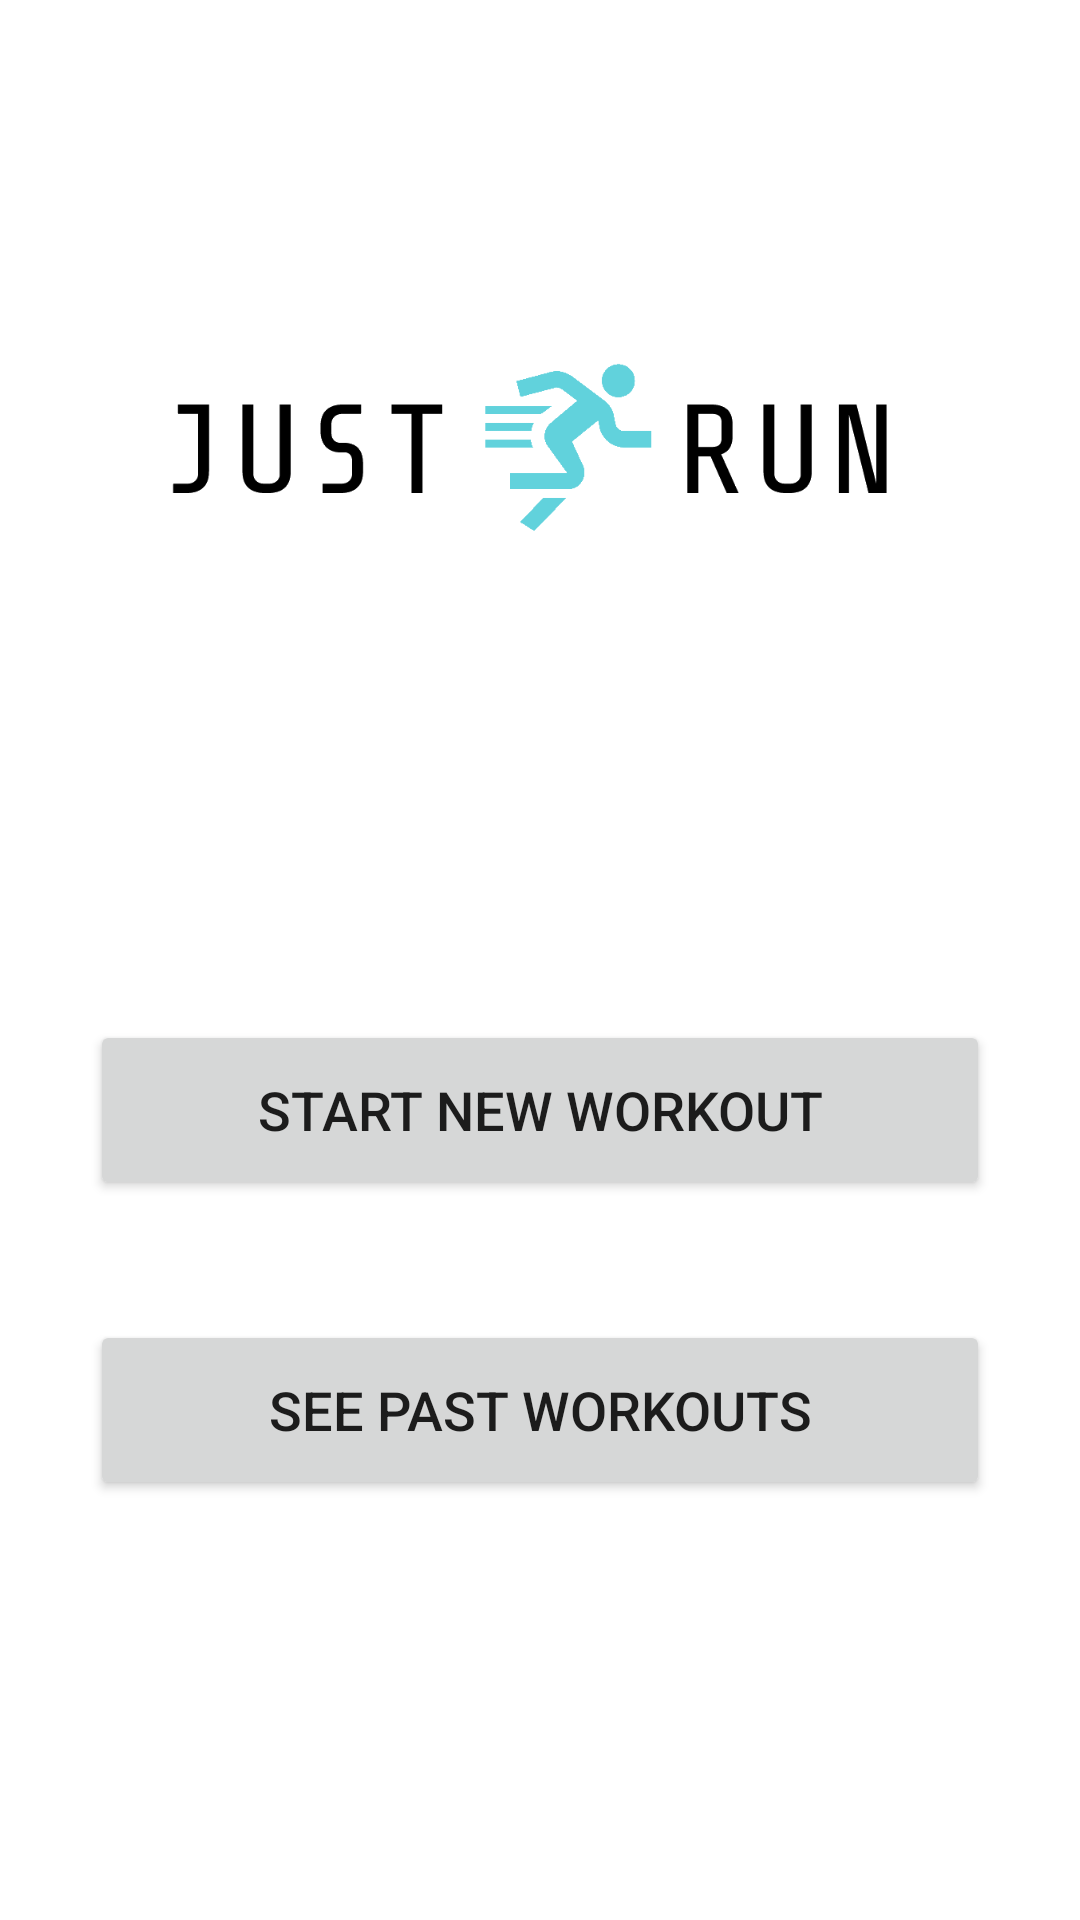

Here is an Android app screen rendered from its layout file. Give the layout XML and the strings, colors and styles it references.
<!-- AndroidManifest.xml: application theme Theme.JustRun -->
<!-- res/layout/activity_main.xml -->
<?xml version="1.0" encoding="utf-8"?>
<androidx.constraintlayout.widget.ConstraintLayout xmlns:android="http://schemas.android.com/apk/res/android"
    xmlns:android2="http://schemas.android.com/apk/res/android"
    xmlns:app="http://schemas.android.com/apk/res-auto"
    xmlns:app2="http://schemas.android.com/apk/res-auto"
    xmlns:tools="http://schemas.android.com/tools"
    android:layout_width="match_parent"
    android:layout_height="match_parent"
    tools:context=".activities.MainActivity">

    <LinearLayout
        android:id="@+id/linearLayout"
        android:layout_width="match_parent"
        android:layout_height="match_parent"
        android:orientation="vertical"
        tools:layout_editor_absoluteX="0dp"
        tools:layout_editor_absoluteY="-16dp">


        <ImageView
            android:id="@+id/imageView_logo"
            android:layout_width="match_parent"
            android:layout_height="100dp"
            android:layout_marginTop="100dp"
            android:layout_marginBottom="100dp"
            android:src="@drawable/justrun_logo" />

        <Button
            android:id="@+id/button_newWorkout"
            android:layout_width="300dp"
            android:layout_height="60dp"
            android:layout_gravity="center_horizontal"
            android:layout_marginTop="40dp"
            android:text="@string/button_start_new_workout"
            android:textAlignment="gravity"
            android:textIsSelectable="false"
            android:textSize="18sp"
            app:icon="@android:drawable/ic_input_add"
            app:iconSize="30dp" />

        <Button
            android:id="@+id/button_pastWorkouts"
            android:layout_width="300dp"
            android:layout_height="60dp"
            android:layout_gravity="center_horizontal"
            android:layout_marginTop="40dp"
            android:text="@string/button_see_past_workouts"
            android:textAlignment="gravity"
            android:textIsSelectable="false"
            android:textSize="18sp"
            app:icon="@android:drawable/btn_star"
            app:iconSize="30dp" />

    </LinearLayout>
</androidx.constraintlayout.widget.ConstraintLayout>
<!-- resources referenced by this layout -->
<resources>
  <!-- drawable justrun_logo: png bitmap (drawable-night, 9724 bytes) -->
  <string name="button_see_past_workouts">See past workouts</string>
  <string name="button_start_new_workout">Start new workout</string>
  <style name="Theme.JustRun" parent="Theme.MaterialComponents.DayNight.DarkActionBar">
          
          <item name="colorPrimary">@color/purple_500</item>
          <item name="colorPrimaryVariant">@color/purple_700</item>
          <item name="colorOnPrimary">@color/white</item>
          
          <item name="colorSecondary">@color/teal_200</item>
          <item name="colorSecondaryVariant">@color/teal_700</item>
          <item name="colorOnSecondary">@color/black</item>
          
          <item name="android:statusBarColor" tools:targetApi="l">?attr/colorPrimaryVariant</item>
          
      </style>
  <color name="purple_500">#FF6200EE</color>
  <color name="purple_700">#FF3700B3</color>
  <color name="white">#FFFFFFFF</color>
  <color name="teal_200">#FF03DAC5</color>
  <color name="teal_700">#FF018786</color>
  <color name="black">#FF000000</color>
</resources>
